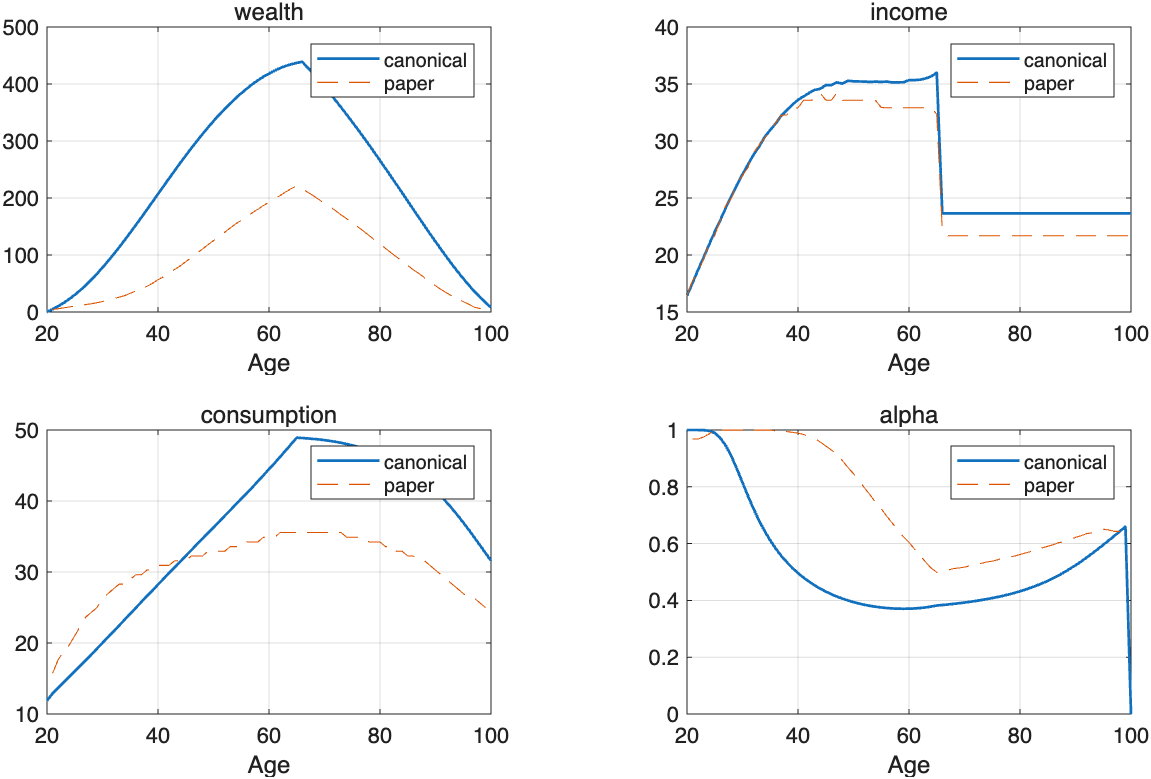

Source data for this figure (header and first rows):
statistic, paper, canonical, difference
wealth_peak, 221.5, 439.1, 217.6
wealth_peak_age, 65, 66, 1
wealth_age50, 125.1, 335, 209.9
wealth_age65, 221.5, 437, 215.5
income_age50, 33.57, 35.24, 1.664
income_age65, 32.36, 36, 3.637
consumption_peak, 35.55, 48.92, 13.37
alpha_age65, 0.4992, 0.3819, -0.1173
